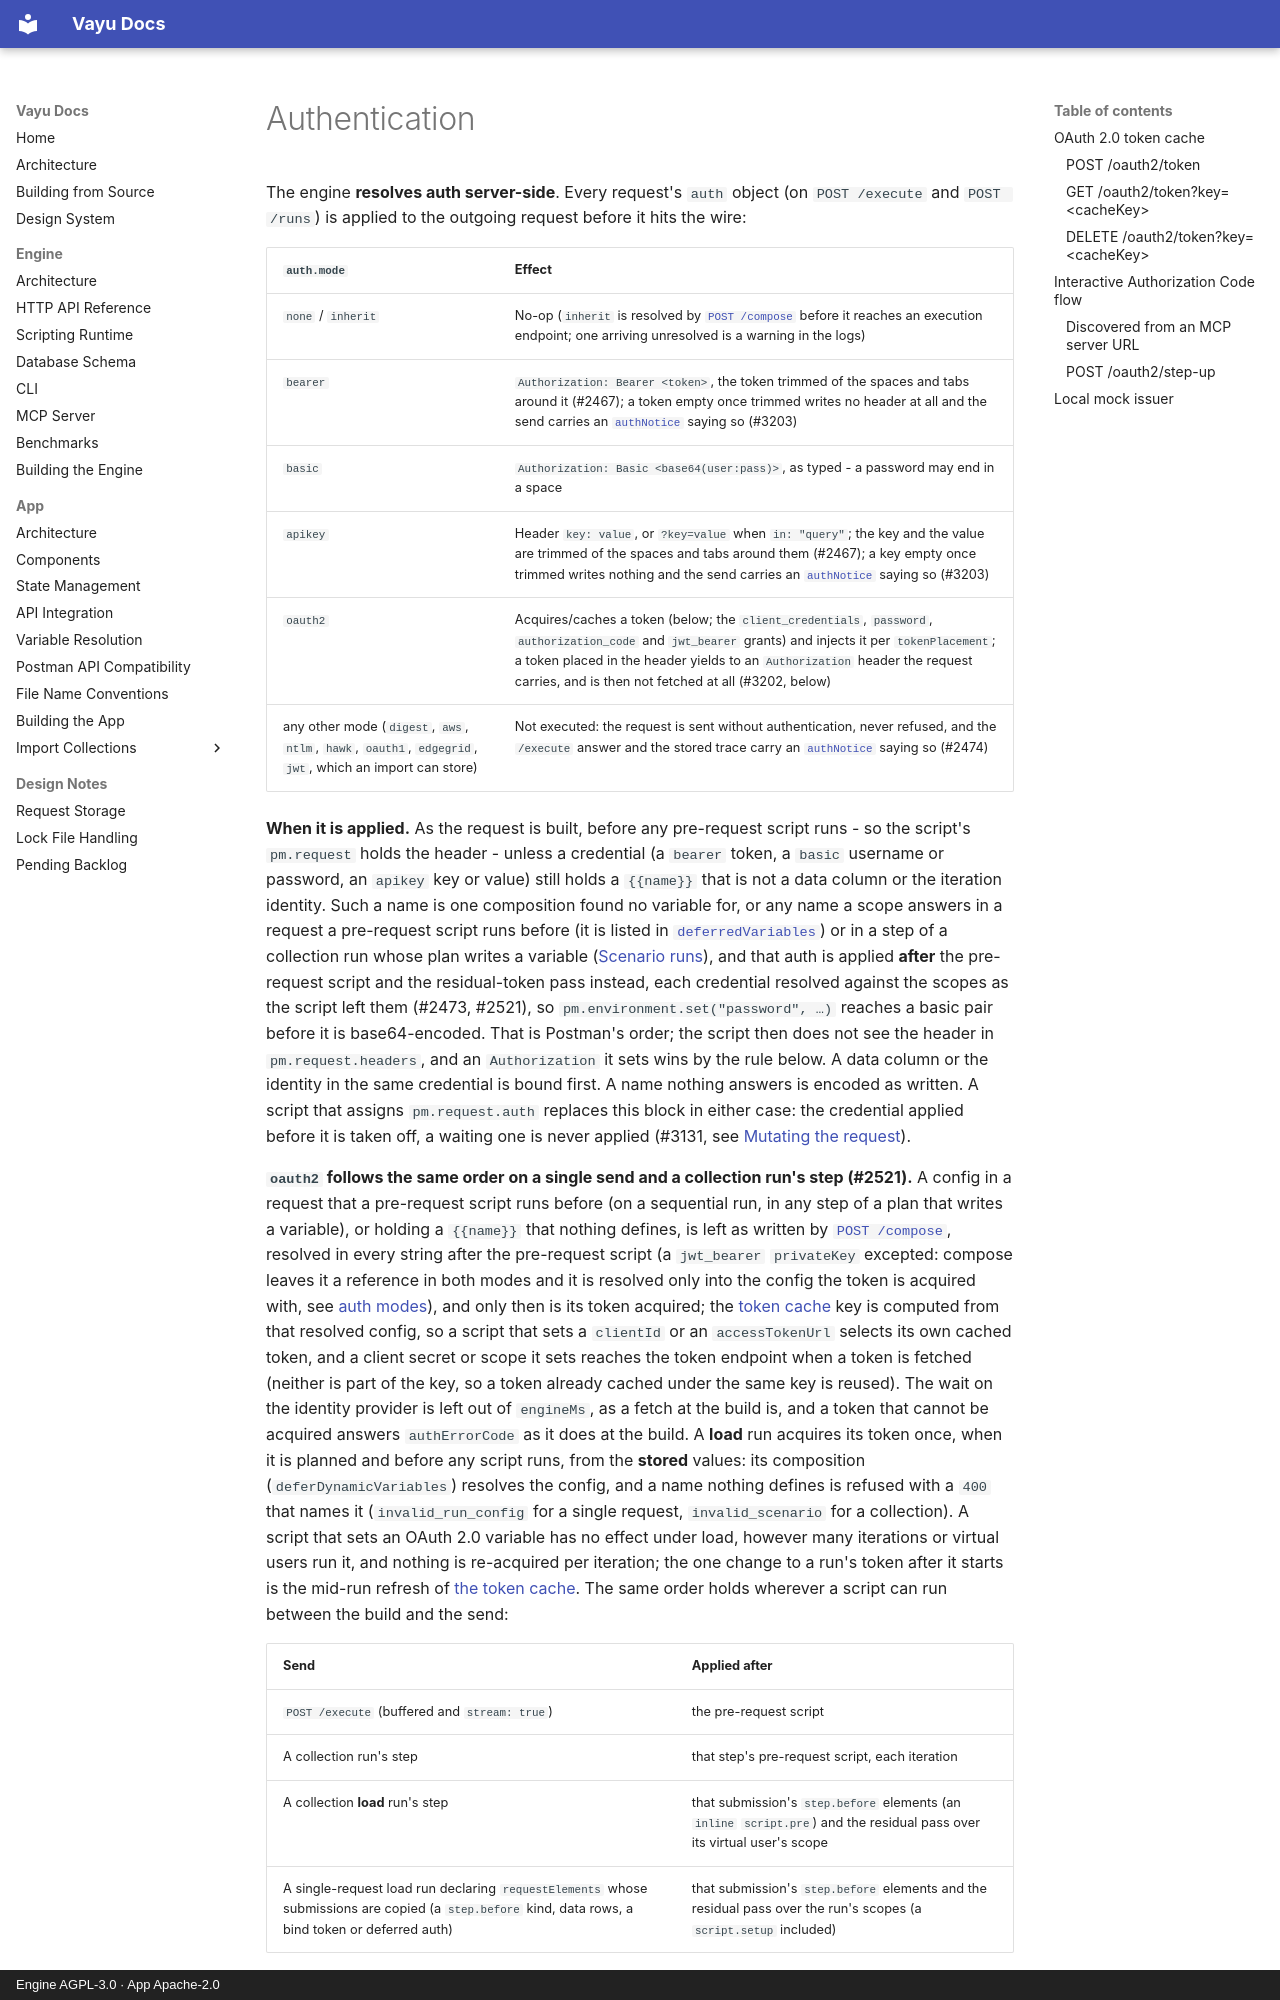

repository: athrvk/vayu · page: engine/api-reference/authentication/index.html · generator: mkdocs · copyright: Engine AGPL-3.0 · App Apache-2.0

---
description: >-
  The OAuth 2.0 routes: the token cache, the interactive authorization flow and the local mock issuer.
---

# Authentication

The engine **resolves auth server-side**.
Every request's `auth` object (on `POST /execute` and `POST /runs`) is applied to the outgoing request before it hits the wire:

| `auth.mode` | Effect |
|-------------|--------|
| `none` / `inherit` | No-op (`inherit` is resolved by [`POST /compose`](compose.md#post-compose) before it reaches an execution endpoint; one arriving unresolved is a warning in the logs) |
| `bearer` | `Authorization: Bearer <token>`, the token trimmed of the spaces and tabs around it (#2467); a token empty once trimmed writes no header at all and the send carries an [`authNotice`](execute.md#post-execute) saying so (#3203) |
| `basic` | `Authorization: Basic <base64(user:pass)>`, as typed - a password may end in a space |
| `apikey` | Header `key: value`, or `?key=value` when `in: "query"`; the key and the value are trimmed of the spaces and tabs around them (#2467); a key empty once trimmed writes nothing and the send carries an [`authNotice`](execute.md#post-execute) saying so (#3203) |
| `oauth2` | Acquires/caches a token (below; the `client_credentials`, `password`, `authorization_code` and `jwt_bearer` grants) and injects it per `tokenPlacement`; a token placed in the header yields to an `Authorization` header the request carries, and is then not fetched at all (#3202, below) |
| any other mode (`digest`, `aws`, `ntlm`, `hawk`, `oauth1`, `edgegrid`, `jwt`, which an import can store) | Not executed: the request is sent without authentication, never refused, and the `/execute` answer and the stored trace carry an [`authNotice`](execute.md#post-execute) saying so (#2474) |

**When it is applied.**
As the request is built, before any pre-request script runs - so the script's `pm.request` holds the header - unless a credential (a `bearer` token, a `basic` username or password, an `apikey` key or value) still holds a `{{name}}` that is not a data column or the iteration identity.
Such a name is one composition found no variable for,
or any name a scope answers in a request a pre-request script runs before (it is listed in [`deferredVariables`](compose.md#deferredvariables)) or in a step of a collection run whose plan writes a variable ([Scenario runs](scenario-runs.md#scenario-runs)),
and that auth is applied **after** the pre-request script and the residual-token pass instead, each credential resolved against the scopes as the script left them (#2473, #2521), so `pm.environment.set("password", …)` reaches a basic pair before it is base64-encoded.
That is Postman's order; the script then does not see the header in `pm.request.headers`, and an `Authorization` it sets wins by the rule below.
A data column or the identity in the same credential is bound first.
A name nothing answers is encoded as written.
A script that assigns `pm.request.auth` replaces this block in either case: the credential applied before it is taken off, a waiting one is never applied (#3131, see [Mutating the request](../scripting/request-mutation.md#mutating-the-request-pre-request-scripts)).

**`oauth2` follows the same order on a single send and a collection run's step (#2521).**
A config in a request that a pre-request script runs before (on a sequential run, in any step of a plan that writes a variable), or holding a `{{name}}` that nothing defines,
is left as written by [`POST /compose`](compose.md#post-compose), resolved in every string after the pre-request script (a `jwt_bearer` `privateKey` excepted: compose leaves it a reference in both modes and it is resolved only into the config the token is acquired with, see [auth modes](resource-writes.md#auth-modes)), and only then is its token acquired;
the [token cache](#oauth-20-token-cache) key is computed from that resolved config, so a script that sets a `clientId` or an `accessTokenUrl` selects its own cached token, and a client secret or scope it sets reaches the token endpoint when a token is fetched (neither is part of the key, so a token already cached under the same key is reused).
The wait on the identity provider is left out of `engineMs`, as a fetch at the build is, and a token that cannot be acquired answers `authErrorCode` as it does at the build.
A **load** run acquires its token once, when it is planned and before any script runs, from the **stored** values: its composition (`deferDynamicVariables`) resolves the config, and a name nothing defines is refused with a `400` that names it (`invalid_run_config` for a single request, `invalid_scenario` for a collection).
A script that sets an OAuth 2.0 variable has no effect under load, however many iterations or virtual users run it, and nothing is re-acquired per iteration; the one change to a run's token after it starts is the mid-run refresh of [the token cache](#oauth-20-token-cache).
The same order holds wherever a script can run between the build and the send:
